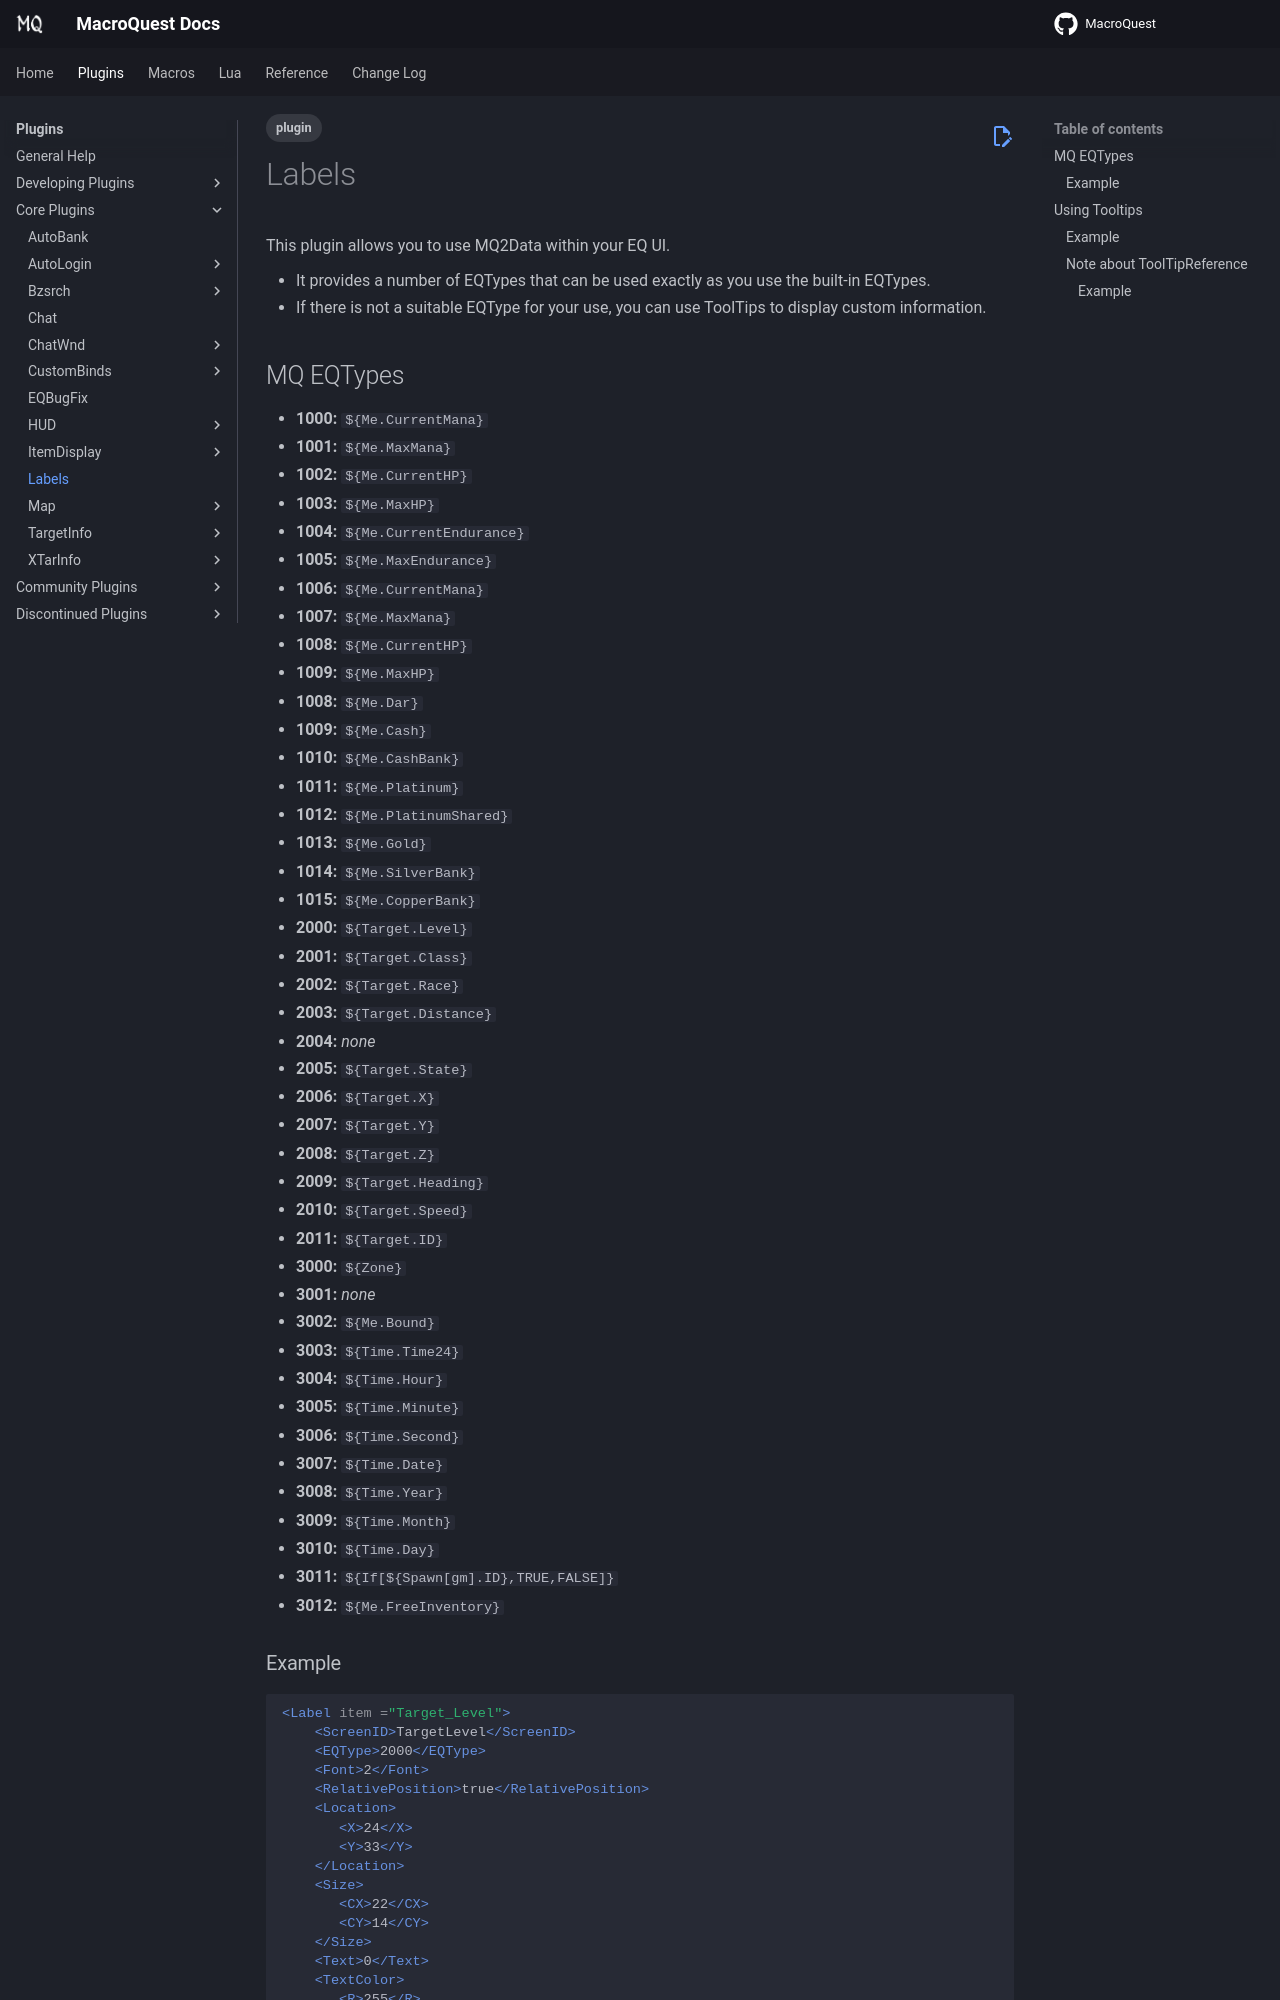

repository: macroquest/docs · page: plugins/core-plugins/labels/index.html · generator: jekyll

---
tags:
   - plugin
---
# Labels
<!--desc-start-->
This plugin allows you to use MQ2Data within your EQ UI.
<!--desc-end-->
* It provides a number of EQTypes that can be used exactly as you use the built-in EQTypes.
* If there is not a suitable EQType for your use, you can use ToolTips to display custom information.

## MQ EQTypes

* **1000:** `${Me.CurrentMana}`
* **1001:** `${Me.MaxMana}`
* **1002:** `${Me.CurrentHP}`
* **1003:** `${Me.MaxHP}`
* **1004:** `${Me.CurrentEndurance}`
* **1005:** `${Me.MaxEndurance}`
* **1006:** `${Me.CurrentMana}`
* **1007:** `${Me.MaxMana}`
* **1008:** `${Me.CurrentHP}`
* **1009:** `${Me.MaxHP}`
* **1008:** `${Me.Dar}`
* **1009:** `${Me.Cash}`
* **1010:** `${Me.CashBank}`
* **1011:** `${Me.Platinum}`
* **1012:** `${Me.PlatinumShared}`
* **1013:** `${Me.Gold}`
* **1014:** `${Me.SilverBank}`
* **1015:** `${Me.CopperBank}`

* **2000:** `${Target.Level}`
* **2001:** `${Target.Class}`
* **2002:** `${Target.Race}`
* **2003:** `${Target.Distance}`
* **2004:** _none_
* **2005:** `${Target.State}`
* **2006:** `${Target.X}`
* **2007:** `${Target.Y}`
* **2008:** `${Target.Z}`
* **2009:** `${Target.Heading}`
* **2010:** `${Target.Speed}`
* **2011:** `${Target.ID}`

* **3000:** `${Zone}`
* **3001:** _none_
* **3002:** `${Me.Bound}`
* **3003:** `${Time.Time24}`
* **3004:** `${Time.Hour}`
* **3005:** `${Time.Minute}`
* **3006:** `${Time.Second}`
* **3007:** `${Time.Date}`
* **3008:** `${Time.Year}`
* **3009:** `${Time.Month}`
* **3010:** `${Time.Day}`
* **3011:** `${If[${Spawn[gm].ID},TRUE,FALSE]}`
* **3012:** `${Me.FreeInventory}`

### Example

```xml
<Label item ="Target_Level">
    <ScreenID>TargetLevel</ScreenID>
    <EQType>2000</EQType>
    <Font>2</Font>
    <RelativePosition>true</RelativePosition>
    <Location>
       <X>24</X>
       <Y>33</Y>
    </Location>
    <Size>
       <CX>22</CX>
       <CY>14</CY>
    </Size>
    <Text>0</Text>
    <TextColor>
       <R>255</R>
       <G>255</G>
       <B>0</B>
    </TextColor>
    <NoWrap>true</NoWrap>
    <AlignCenter>false</AlignCenter>
    <AlignRight>true</AlignRight>
    <AlignLeft>false</AlignLeft>
 </Label>
```
